pico-8 play session: no input (idle)

[t = 1 s] idle ~1s (no d-pad/buttons)
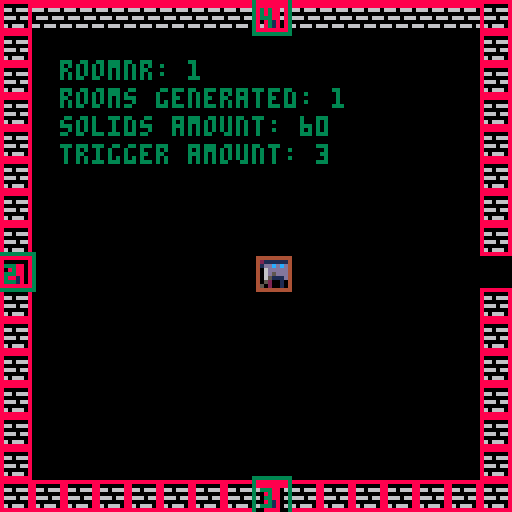

pico-8 cartridge
version 18
__lua__
-- todo:
-- * make better: generate new room when entering door
-- * player attack
-- * enemy

-- toy box jam start cart
-- [redacted]
-- sprites/sfx/code: that tom hall
-- sprites/sfx: lafolie
-- [redacted]
-- [redacted]
-- additional code: see functions
-- if you did a function that is
-- uncredited, let me know!
-------------------------------
-- this contains a set of
-- creative assets to play
-- with. everyone has the same
-- set of "toys"... what will
-- you make of 'em?
-------------------------------
-- resources:
--
-- random useful sprites
--  (just go look or see asset list!)
-- random useful sfx
-- -00-21:sfx
-- -22-59:songs
-- -60-63:sfx

-- [redacted]
-- 00 happy land
-- 06 chill
-- 12 scary dungeon
-- 18 fight
-- 21 evil
-- 23 defeat
-- 24 celebrate
-- 25 puzzle
-- 29 sand

-- 33 read or wait my dude by that tom hall
-- (not on gruber level, but useful)
-------------------------------
function _init()
	game_manager.init()
end

function _update60()
	game_manager.update()
end

function _draw()
	game_manager.draw()
end

-->8
-- game manager tab
game_manager={}

function game_manager.init()
	debug=true
	solids = {}
	trigger = {} -- {{x,y,w,h,type}}
	--rooms_init()
	char.init()
	game_manager.rooms = {}
	game_manager.current_room = 1
	game_manager.room_id_seq = 1
	room = generate_room(default_room)
	game_manager.rooms[1] = room
	load_room(room)
end

function game_manager.update()
	utils.update()
	char.update()
end

function game_manager.draw()
	cls ()
	draw_room(game_manager.rooms[game_manager.current_room])
	char.draw()
	if debug then
		foreach(solids, debug_draw_solids)
		foreach(trigger, debug_draw_trigger)

		--count generated rooms
		room_cnt = 0
		for k,v in pairs(game_manager.rooms) do
			room_cnt+=1
		end
		print("roomnr: "..game_manager.current_room, 15, 15)
		print("rooms generated: "..room_cnt, 15,22)
		print("solids amount: "..#solids, 15,29)
		print("trigger amount: "..#trigger, 15,36)
	end
end

function game_manager.door_triggered(door)
	solids = {}
	trigger = {}

	id = door.next_room_id
	printh("triggered room: "..id..", current room: "..game_manager.current_room)
	if game_manager.rooms[id] == nil then
		--  generate_room(room_set, door_enter_pos, door_enter_id)
		-- TODO: get door position and reverse it
		game_manager.rooms[id] = generate_room(default_room, utils.dir_d, game_manager.current_room)
	end
	game_manager.current_room = id
	load_room(game_manager.rooms[id])
	char.x = 64
	char.y = 64
end

function game_manager.next_room_nr()
	game_manager.room_id_seq += 1
	printh("next room id: "..game_manager.room_id_seq)
	return game_manager.room_id_seq
end

function debug_draw_solids(obj)
	rect(obj.x, obj.y, obj.x+obj.w-1, obj.y+obj.h-1, 8)
end

function debug_draw_trigger(obj)
	x = obj.x+obj.triggerbox.x
	y = obj.y+obj.triggerbox.y
	w = x + obj.triggerbox.w-1
	h = y + obj.triggerbox.h-1
	rect(x, y, w, h, 3)
end
-->8
-- char tab
char={
	x=64,
	y=64,
	w=8,
	h=8,
	triggerbox={x=0,y=0,w=8,h=8}, -- these are relative values
	speed=1,
	anim=nil
}

char_animation={
	a_idle={128,129},
	a_run={144,145,146,147}
}

function char.init()
	char.anim = myannimator:new()
 	char.anim:setsprite(char_animation.a_idle)
	char.direction = utils.dir_r
end


function char.draw()
	spr(char.anim:getsprite(), char.x, char.y,1, 1, char.direction==utils.dir_l)
	if debug then
		rect(char.x, char.y, char.x+char.w, char.y+char.h, 4)
	end
	if is_colliding(char) then
		print("colliding",0,0,7)
	end
end
-- man kann scheinbar nicht  im update zeichnen <- stimmt
function char.update()
	char.anim:setsprite(char_animation.a_idle,5)
	char_copy = copy(char)
	if btn(⬆️) then
		char_copy.y -= char.speed
		char_copy.anim:setsprite(char_animation.a_run)
		char_copy.direction=utils.dir_u
	elseif btn(⬇️) then
		char_copy.y += char.speed
		char_copy.anim:setsprite(char_animation.a_run)
		char_copy.direction=utils.dir_d
	end
	if btn(➡️) then
		char_copy.x += char.speed
		char_copy.anim:setsprite(char_animation.a_run)
		char_copy.direction=utils.dir_r
	elseif btn(⬅️) then
	 char_copy.x -= char.speed
		char_copy.anim:setsprite(char_animation.a_run)
		char_copy.direction=utils.dir_l
	end

	if not is_colliding(char_copy) then
	 char = char_copy
	end

	t = is_triggering(char)
	if t != nil and t.trigger_type==trigger_type.door then
		game_manager.door_triggered(t)
	end
	char.anim:update()
end
-->8
-- utils

utils={
 mstime=0,
 dir_l=1,
 dir_u=2,
 dir_r=3,
 dir_d=4,
}

trigger_type={
	door=0,
	mob=1,
}

function utils.update()
	utils.mstime=flr(time()*1000)
end

myannimator= {
  i = 1,
  frames = 1,
  everyxframe = 10;
  arr = {},
}

-- TODO this might not be working
function del_map(t, i)
	local n=#t
	if (i>0 and i<=n) then
									for j=i,n-1 do t[j]=t[j+1] end
									t[n]=nil
	end
end


function myannimator:new(o)
  o = o or {}
  setmetatable(o, self)
  self.__index = self
  return o
end

-- set the sprite and update after everyxframe
function myannimator:setsprite(sarr,everyxframe)
	self.arr = sarr
	self.everyxframe = everyxframe
end

function myannimator:getsprite()
	if self.i > #self.arr then
		self.i = 1
	end
	return self.arr[self.i]
end

function myannimator:update()
	if self.frames == 0 then
		self.i += 1
	end
	self.frames = (self.frames+1) % self.everyxframe
end

function add_solid(obj)
	add(solids, obj)
end

function add_trigger(obj)
	add(trigger, obj)
end

function is_triggering(obj)
	for t in all(trigger) do
	 if _trigger({t, obj}) and t != obj then
	 	return t
	 end
	end
	return nil
end

function is_colliding(obj)
	for s in all(solids) do
		if collide({s, obj}) and s != obj then
			return true
		end
	end
	return false
end

function collide(pair)
	o1 = pair[1]
	o2 = pair[2]
	col = o1.x < o2.x + o2.w and o2.x < o1.x + o1.w and o1.y < o2.y + o2.h and o2.y < o1.y + o1.h
	return col;
end

function _trigger(pair)
	o1 = pair[1]
	o2 = pair[2]
	x1 = o1.x+o1.triggerbox.x
	x2 = o2.x+o2.triggerbox.x
	y1 = o1.y+o1.triggerbox.y
	y2 = o2.y+o2.triggerbox.y
	w1 = o1.triggerbox.w
	w2 = o2.triggerbox.w
	h1 = o1.triggerbox.h
	h2 = o2.triggerbox.h
	col = x1 < x2 + w2 and x2 < x1 + w1 and y1 < y2 + h2 and y2 < y1 + h1
	return col;
end

function copy(obj)
	t={}
	for key, value in pairs(obj) do
	  t[key] = value
	end
	return t
end

function printh_door(d)
--{x=x, y=y, w=w, h=h, dir=dir, spritenr=sprite_nr, trigger_type=trigger_type.door,triggerbox={x=-1,y=-1,w=10,h=10}, next_room_id=room_id}
	printh("### DOOR START ###")
	printh("x: "..d.x..", y: "..d.y..", w: "..d.w..", h: "..d.h)
	printh("spritenr: "..d.spritenr)
	printh("trigger_type: "..d.trigger_type)
	printh("next_room_id: "..d.next_room_id)
	printh("triggerbox: {x="..d.triggerbox.x..", y="..d.triggerbox.y..", w="..d.triggerbox.w..", h="..d.triggerbox.h.."}")
	printh("### DOOR END ###")
end
-->8
-- room tab
default_room={
	wall={1,2},
	door={4},
	floor={}
}

function generate_room(room_set, door_enter_pos, door_enter_id)
	printh("room generation: start")
	if door_enter_id != nil then
		printh("room generateion: door_enter_id: "..door_enter_id)
	end

	local room={
		walls={
			--{x=0,y=0,w=8,h=8,spritenr=1},
		},
		doors={
			--{x=0,y=0,w=8,h=8,spritenr=3, is_open=false, room_id=123},
		},
		floors={
			--{x=0,y=0,w=8,h=8,spritenr=98},
		},
	}
	-- random integer between 2 and 4 (2,3,4)
	door_amount = flr(rnd(3)) + 2

	-- doors: {{utils.dir_l: {door}}}
	doors={}
	if door_enter_pos != nil and door_enter_id != nil then
		printh("room generation: NOT initial room")
		doors = get_doors(door_amount, room_set.door[1], {pos=door_enter_pos, door=get_door(door_enter_pos, door_enter_id, room_set.door[1])})
	else
		printh("room generation: inital room")
		doors = get_doors(door_amount, room_set.door[1])
	end

	printh("room generation: doors created")

	printh(#doors)
	for x=0,15,1 do
	 for y=0,15,1 do
				if x==0 or x==15 or y==0 or y==15 then
					if y==0 and x==8 then
						-- door position down
						if doors[utils.dir_d] != nil then
							add(room.doors,  doors[utils.dir_d])
						else
							add(room.walls, {x=x*8, y=y*8, w=8, h=2, spritenr=room_set.wall[1]})
						end
					elseif y==15 and x==8 then
						-- door position up
						if doors[utils.dir_u] != nil then
							add(room.doors,  doors[utils.dir_u])
						else
							add(room.walls, {x=x*8, y=y*8, w=8, h=8, spritenr=room_set.wall[1]})
						end
					elseif y==8 and x==0 then
						-- ddor position left
						if doors[utils.dir_l] != nil then
							add(room.doors, doors[utils.dir_l])
						else
							add(room.walls, {x=x*8, y=y*8, w=8, h=8, spritenr=room_set.wall[1]})
						end
					elseif y==8 and x==15 then
						-- door position right
						if doors[utils.dir_r] != nil then
							add(room.doors, doors[utils.dir_r])
						else
							add(room.walls, {x=x*8, y=y*8, w=8, h=8, spritenr=room_set.wall[1]})
						end
					elseif y==0 and x > 0 and x < 15 then
						add(room.walls, {x=x*8, y=y*8, w=8, h=2, spritenr=room_set.wall[1]})
					else
						add(room.walls, {x=x*8, y=y*8, w=8, h=8, spritenr=room_set.wall[1]})
					end
				end
		end
	end

	printh("room generation: done")
	return room
end

function load_room(room)
	foreach(room.walls, add_solid)
	foreach(room.doors, function(d)
		add_solid(d)
		add_trigger(d)
	end)
end

function draw_room(room)
	foreach(room.walls, draw_tile)
	foreach(room.doors, function(d)
		if d.spritenr == nil then
			printh("this door has no sprite: next_room_id "..d.next_room_id)
			printh_door(d)
			stop("this door has no sprite: next_room_id "..d.next_room_id, 10, 10)
		end
		draw_tile(d)
		if debug then
			print(d.next_room_id, d.x+1, d.y+2, 3)
		end
	end)
end

function draw_tile(tile)
	spr(tile.spritenr,tile.x,tile.y)
end

function get_door(pos, room_id, sprite_nr)
	if sprite_nr == nil then
		printh("FATAL door spritenr can't be nil")
		stop("door spritenr can't be nil")
	end
	x=0
	y=0
	w=8
	h=8
	dir=pos
	if pos == utils.dir_l then
		x=0
		y=8*8
	elseif pos == utils.dir_r then
		x=15*8
		y=8*8
	elseif pos == utils.dir_u then
		x=8*8
		y=15*8
		h=2
	elseif pos == utils.dir_d then
		x=8*8
		y=0
	end
	return {x=x, y=y, w=w, h=h, dir=dir, spritenr=sprite_nr, trigger_type=trigger_type.door,triggerbox={x=-1,y=-1,w=10,h=10}, next_room_id=room_id}
end

-- get door positions except for entry_door, since this is already a known position
-- existing door: {utils.dir_l: {door}}
function get_doors(door_amount, sprite_nr, existing_door)
	-- don't mind this function. It's fucked up. I'm just tired rn.
	if sprite_nr == nil then
		printh("sprite_nr cannot be nil")
		stop("sprite_nr cannot be nil")
	end

	printh("door amount for this room: "..door_amount)
	positions={}
	add(positions, utils.dir_r)
	add(positions, utils.dir_l)
	add(positions, utils.dir_u)
	add(positions, utils.dir_d)

	if existing_door != nil then
		del(positions, existing_door.dir)
		door_amount -= 1
	end

	fn = function(arr)
		printh("#arr: "..#arr.." , door_amount: "..door_amount)
		if #arr == door_amount then
			return arr
		end
		if #arr == 0 then
			stop()
		end
		delete_idx = flr(rnd(#arr)) + 1
		printh("delete index: "..delete_idx)
		del(arr, arr[delete_idx])
		return fn(arr)
	end

	positions = fn(positions)

	door_array = {}
	if existing_door != nil then
		printh("get_doors: existing door dir: "..existing_door.door.dir)
	end
	foreach(positions, function(dir)
		foobar=existing_door != nil
		if existing_door != nil and dir == existing_door.door.dir then
			add(door_array, existing_door.door)
			printh("get_doors: added existing door at "..dir)
		else
			add(door_array, get_door(dir, game_manager.next_room_nr(), sprite_nr))
			printh("get_doors: added new door at "..dir)
		end
	end)
	return door_array
end
__gfx__
00012000606660666066606660666066606660666066606616666661feeeeee87bbbbbb30000004000000030000300000b0dd030777777674f9f4fff7999a999
07d1257000000000000000000000000000000000007777006d6666d6e8888882b3333331040000000300000003000030d3000b0d76777777fffff9f49999979a
057d57d0666066606660566060333306608888066676d75062444426e8811882b33773310000040000000300000003b0000b030077777677ff4fffff99a99999
22566d11000000000000000000333300008888000077770064222246e8866882b3366531000400000003000000b00bb0b0030000777677779fff9ff999997997
11d6652206660666066605666033330660888806067d675664442446e8877282b3355131400000003000000030b30b003000dd0b677777774fffff9fa9999979
0d75d750000000000000000000331300008818000077770064222a96e8822182b33113310000000400000003003b00030b00000377777776ff4fffff999a9999
07521d70660666066606660660331306608818066605550664424446e8888882b33333310400000003000000030b00000300b00076777777ff9ff9ff99999799
0002100000000000000000000033330000888800000000006422224682222222311111110000400000003000000030000dd030b077776777f9ffff4f979999a9
111c111c7ccc7cc70000000005500550005070500500700000dddd00656565650d0aa000000aa000760000000766660006566650777777500007a90000000070
11c111c177ccc7cc000000000765676005076005000760050dddddd0666666650df99f000df99f0006500000766550000666666576666650000a0000000006d6
1c111c11c77ccc7c00000000076007605076660050766700dddddddd662226650de11e000de11e0700650000664500000659405676565650000aa90000006d60
c111c111cc77ccc7076007600765676050766605007676000555555066666665d55660070d66660200065006650450000009400076666650000a00000006d000
111c111c7cc77ccc07656760076007600766767007667670066666606655566509066602d5d6609200006560650045000009400076565650000a0000076d0000
11c111c1c7cc77cc0760076000000000576676655761166506dd6c6066111665000cc092090cc00200000650600004500009400076565650007aa9007dd6d000
1c111c11cc7cc77c1765676100000000766767667610016606dd6c606611166500c11c0200c11c000000604500000045000940000766650000a00a006d06d000
c111c1117cc7cc771d211d2100000000565655656610016606dd6660cc444ccc044004400440044000060004000000040009400000555000009aa900076d0000
0bb3b3b030bbb0030150051001500510940000499999999994000049000099997667060000065000d777777dd55550000076dc0000999900000000000007d000
bb3b3b350bbb3300157556511575515194544449444444444444444400094444641605000065d650566666657665d650075555d0094444900000000000766d00
b3b33333bb3bbb305757651557576515945555490550055004555550009440006666666065616560566666657661656001c6dc109444444900000000076666d0
b3333335b3b3b33505766650057656509400004904500450045004500944000011111156006176d011111155766176d007cc6d50999aa9990000000000044000
0b4334503bbb3b3505666650056565509400004904500450045004509945400076d176d57661110076d176d57661110007cc6d50955aa5590007d00000094000
0009450033b3b355575665155516551594544449045004500454445094405400656165606161d650656165607661d65007cc6d509544444900766d0000094000
0009450003335550156551511155515194555549444444444455554494000544d650d65064616560d650d6507661656007cc6d5095444449076666d000094000
095454540033350301500510015005109400004999999999940000499400004900000000766176d000000000d55176d00066d500999999990004400000094000
000990000777770000077000007dd500007665000554455000007000067666500007000099999999750705607776777677777776777777767777777677777776
049aa94075666660007667000007500007666650554444550000770000565100007a900090040405565656507665766576666665766666657766665576666665
49a99a940065d56000077000077665507666666545444454000076700067650007aaa90094444445057775007665766576555565766776657676656576666665
9a9aa9a900666660076666707766665576565565455a9554000077770067650007aaa90090004005767766606555655576566765767665657667566576666665
9a9aa9a900655d60765555677666666576666665411a911407007000006765000a99990094444445057665007677767776566765767665657667566576666665
49a99a94006666606500005676666665765565654445544476666667006765007556559095555555565656506576657676577765766556657676656576666665
049aa940006777775650056577666655766666654444444407666670006765000aaaa90000055000750605606576657676666665766666657766665576666665
00499400005555500567765007766550655555555444444500777700067666500000000005064005000000005565556565555555655555556555555565555555
00000000000005d9007a4200000000000000000900009999900a000000000000000000000049400000040000a7a9999900076000000000000001000000000000
0e82e82000555d5507a9942000000000000909aa009999aa09000a900009000009009090049a94000049400004a994400007610000111000001c10000eeeee20
e788888205d6d5550a999940000000000000aaaa09a9aaaa00009000008aa800008aa80049a7a940049a9400097999400007610001ccc10001c7c1007262626c
e88888825d7ddd500a99994000000009090a9a9a099a9909a000000000a77a9009a77a009a777a9449a7a94009a99990707765071c777c1001c7c10015252520
0888882056dddd500a9999400000a09a00a9a9a999a997900090000009a77a0000a77a9049a7a940049a9400099a99407667665601ccc10001c7c10002e50000
0088820055ddd5500ae999400000099a09aa9a7799a970000a000000008aa800008aa800049a940000494000009994007676656500111000001c10005e200000
000820000555550007fe9420000099a70aa9a7779aa090000900000000009000090900900049400000040000000a900007655651000000000001000025200000
0000000000555000007942000009aa779aaa97779aa90000000000000000000000000000000400000000000007a9994000766510000000000000000000000000
000550000005500005677650000550000567765000ddd0000000000000033000060aa05065656565757575751111111111111111111111112888888212888821
00566500005666000567765000566500567777650d666d0003333330033bb33006aa00505dddddd66060606015555555555555555555555188eeee88288ee882
0567765066677760567777650567765067766776d67666d033bbbb3333b77b3306a00a506d5555d5575757571565505050505050505556518ea77ae888eaae88
5677776577777776567777655675576577655677d66666d03b7777b33b7777b30600aa505d5cc6d6060606061555550505050505050555518e7777e88ea77ae8
6777777677777777677557765675576556500565dd666d503b7777b33b7777b3060aa0506d5cc6d5757575751555505050505050505555518e7777e88ea77ae8
77777777666775577777777705677650050000500dddd50033bbbb3333b77b3306aa00505d5666d6606060601555550505050505050555518ea77ae888eaae88
56666665005677505666666500566500000000000055500003333330033bb33006a00a506dddddd55757575715655050505050505055565188eeee88288ee882
05555550000566000555555000055000000000000000000000000000000330000600aa5055555555060606061555555555555555555555512888888212888821
00aaaa000007000000dddd0000dddd000022220050222205bb0bb0bb0b0bb0b00000bbb000000000000990003bb1000000666000000770000076660000766600
0a999940000e00000d7cc7d00d7cc7d0552882550528825003abba30b3abba3b000b1b1ba000bbb000007900b3b3b10006000600007755000702826007282060
a979979400e88000d70cc07dd77cc77d22588522225885220bbbbbb00bbbbbb00a0bbbbbb00b1b1b009a9990bb3bbb1060700060077665500602825006282050
a71991740e111800d77cc77dd70cc07d271881722708807203baab3003baab30b00b3707b00bbbbb0979a99913b3b3b160000060775555550066550000665500
a9999994e8191880dccccccddccccccd2888888228888882b003300b00033000b00bbb00b00b370799a999790bbb3bb160000060775e275507d75d6007d75d60
a992299408111820dcc11ccddcc11ccd28881882288188820b3bb3b00b3bb3b0bb0bbbb0bb0bb3309997aa9901b3b3b106000600775227557d7dd5d67d7dd5d6
b30880d5008882000dccccd00dceecd0028888299288882000bbbb00b0bbbb0b0bb0bbbbbbb0bbbb0999a990001bbb3000666000777776557d7dd5d57d7dd5d5
ff0ee0660008200000dddd0000dddd0099222290092222990bb33bb000b33b0000bbbbb00bbbbbb0009a99000001110b00000000055555500665565006655650
08000080a00700b00056650000077000004aa4000077770000777700000000076776d7765000000000d7cd0009aaaa900000567700a7777d0007700000077000
0000000007a00bba056766500076650044a77a4407666670000666700000007676675665650000000d77ccd09a1aa1a9000567760a6666dd0076670000700700
00880800077bba7b5676666500766500aa7777aa71166117a0776657000007667667566566500000d777cccd9a5aa5a905677775a7777d5d0766667007000070
8008e808b0b7aab067666666007665004aa77aa4712662177a6666660000766676675665666500007777cccc9aaaaaa95677775076666d5d7666666770000007
008ee80000ba7ab0666666660076650004a77a40066116606d666666000766667667566566665000dcccdddd09affa900567777676666d5d0005500000077000
000888000b7b77ab56666665007665004a7aa7a405666650d05661150076666676675665666665000dccddd09a9aa9a95677766576666d5d0006600000700700
000000800ab0b7aa05666650076666504aa44aa4006116000006665007666666766756656666665000dcdd00a900009a6777655076666dd00006600007000070
08008000ab0000a00056650006555550aa4004aa0056650000665000766666666552155666666665000dd0009a9009a9776650006ddddd000006600070000007
2002821000028210202000000006822d02822222020220d000000000000000000000000000000000007665000076650005555555555555555555555055677655
0211111122111111022282100026cdcd1111110002200d0000000000000000000000000000000000075006500750065055666666666666666666665556555565
11ddcdcd01ddcdcd001111110216ddddddcdcddd21ddd00002000000000000000000000000000000065006500650000056676767676767676767766556677665
006ddddd106ddddd66ddcdcd0016dddd66666d0081cddd0022ddd000000000000000000000000000766666657666666556777777777777777777776556677665
006d5ddd006d5ddd600ddddd0015ddd066dddd001ddddd008dddd000002282000202820002222200766166657663666556777676767676767676776555677655
0065111d0065111d0005ddd00052111056d111111c66d1111dddd1000221166600211110002282dd766166657663666556766676666666666767766556555565
00520010005200100552211100520010052200000d6661001d66611100666c10011dddd000111110766666657666666556776756666666667577666556677665
0502001005020010500200100502001000502000000552221d666222666dddc066666666666dddd0655555556555555556766665555555555667766556677665
0028210020000000002821002200000002228200005000000000000000000000c0c6cc0000777700056650000000000056677665555575555566765555555555
02111110222821000211111002282100221116660205002002022210202221000cccccc0071111605600650007a00a7056776665565755665555555556677665
d21ddcd60111111021ddcdcd0111111000666c10022560220022822102282210cdd7d7d071111115607006000a9009a056677665565757676565565655555555
d1dd66660ddddcd0666ddddd0dddcdc0066dddcd101d5682011111111111111006ddddd071100115600006000000000056776665575757777576755757777775
00d66d00066dddd06066dd00066dddd05555dd0011ddd62206ddcdcd0ddcdcd00d665ddd71100115560065000000000056677665575756766557675675555557
202211000066dd00001221000066dd00021dd00000dd661260d5dddd6d5dddd000c5ccc071111115056694500a90000056776665565756666565565655677655
02000010002212000110020000221100200100000dd6dc116552ddd16522dd11005c00c0061111500000094507a0000056677665565755665555555556776665
0000000100012000000000200002100000100000d000c1105220011152220001050c00c000555500000000940000000056776665555575555567665556677665
0028226000000000628210000022000022000000222200001112000006822d0026822d0077777777002820000077770056776675555755555677666556776665
002222600028220026111100081d0000820d0000228110001112800026cdcd0016cdcd0000000000028e8200076566d056676756665575656577666556677665
061221600022222006dcdc00621d0000612d000011dcd00011dc600016dddd0006dddd000600600608e7e8007665666d56777667676575657667766555776655
06d11dd0061221160ddddd00611c0200611c0200d66665d5dddd656506dddd0006dddd000000000008eee8007665556d56677777777575757777766575555557
0dd1d1d00dd11ddd05dddd006cdd52016cdd5201dddd0d00ddd6060005ddd00005ddd00000500500028e82007666666d56667676767575756767666557777775
005111000dd1d1dd522dd0d0d66d5211d6665211211100001112000005221110052211100000000000282000076666d056666666666575656666666555555555
0015000000551110220100000d6652100dd6521020001000100020005002000150020001010100100028200000dddd0055666666665575656666665556677665
00105000001051000110000000dd510000dd51002000010010000200500000005000000000000000002820000000000005555555555755555555555055555555
062281100000000000400000202821000028210000282100000000000000000000000000000000007777777711111100566666660015d0005666666500000000
6d6dcdc00000122240900040111111102111111021111110030100000606330000003300000000007555555717777610655115510015d0006666666600000000
506dddd0000dd18090a040900ddbdbd00ddbdbd01ddbdbd003013300663138300031383000077000756556571777610065155551001d50006000000601111110
506dddd0000ddd11a00090a40666dddd1666dddd0666dddd00313830633313300633133000766700755555571776610051155551000d15006000000605555550
5006ddd000ddddd10405a00900d5dd0000d5dd0000d5dd00003313303331301363313013005665007555555717667610655115110001d5006000000605555550
00021111002d6dd00905004a005111000052110000521100033130131110000011100000000550007565565716116761655551510001d0006000000605155150
000200010222166d0a5000900520001005002000052201001110000010000000100000000000000075555557010016716555515100105d006000000605111150
0002000020011006dd1110a05020000050010000500001001000000000000000000000000000000077777777000001105111111500150d000000000005111150
66666666666666666666666666666666666666666666666666666666666666666666666666666666666666666666666666666666666666666666666666666666
55555555555775555775775557757755555775555775577557777555555775555557755555577555775557755557755555555555555555555555555555555775
55555555555770555770770577777775557777755770770057777055555770555577005555557755577577005557705555555555555555555555555555557700
55555555555770555500500557707700577770005507700555770775555500555577055555557705777777755777777555555555577777755555555555577005
55555555555500555555555577777775550777755577077557707700555555555577055555557705577077005557700055775555550000005555555555770055
55555555555775555555555557707700577777005770077057707705555555555557755555577005770057755557705555770555555555555577555557700555
55555555555500555555555555005005550770055500550055775775555555555555005555550055500555005555005557700555555555555577055555005555
66666666666666666666666666666666666666666666666666666666666666666666666666666666666666666666666666666666666666666666666666666666
66666666666666666666666666666666666666666666666666666666666666666666666666666666666666666666666666666666666666666666666666666666
55777755555775555777775557777755555777755777777555777755577777755577775555777755555775555557755555557755555555555577555557777755
57700775557770555500077555000775557707705770000057700005550007705770077557700775555770555557705555577005557777555557755555000775
57705770555770555577770055577700577007705777775557777755555577005577770055777770555500555555005555770055555000055555775555577700
57705770555770555770000555550775577777705500077557700775555770055770077555500770555775555557755555577555557777555557700555550005
55777700557777555777777557777700550007705777770055777700555770555577770055777700555770555557705555557755555000055577005555577555
55500005555000055500000055000005555555005500000555500005555500555550000555500005555500555577005555555005555555555550055555550055
66666666666666666666666666666666666666666666666666666666666666666666666666666666666666666666666666666666666666666666666666666666
66666666666666666666666666666666666666666666666666666666666666666666666666666666666666666666666666666666666666666666666666666666
55777755557777555777775555777755577777555577777555777775557777555775577555777755555577755775577557755555575555755775577555777755
57700775577007755770077557700775577007755770000057700000577000055770577055577005555557705770770057705555577557705777577057700775
57707770577777705777770057705500577057705777775557777755577077755777777055577055555557705777700557705555577777705777777057705770
57705000577007705770077557705775577057705770000557700005577057705770077055577055577557705770775557705555577777705770777057705770
55777775577057705777770055777700577777005577777557705555557777005770577055777755557777005770577555777775577007705770577055777700
55500000550055005500000555500005550000055550000055005555555000055500550055500005555000055500550055500000550055005500550055500005
66666666666666666666666666666666666666666666666666666666666666666666666666666666666666666666666666666666666666666666666666666666
66666666666666666666666666666666666666666666666666666666666666666666666666666666666666666666666666666666666666666666666666666666
55777755557777555777775555777775577777755775577557755775577557755775577557755775577777755777775557755555577777555557755555555555
57700775577007755770077557700000555770005770577057705770577777705577770055777700550077005770000555775555550077055577775555555555
57777700577057705777770055777755555770555770577057705770577777705557700555577005555770055770555555577555555577055770077555555555
57700005577077005770077555500775555770555770077055777700577007705577775555577055557700555770555555557755555577055500550055555555
57705555557707755770577057777700555770555577770055577005570055705770077555577055577777755777775555555775577777055555555557777775
55005555555005005500550055000005555500555550000555550055550555505500550055550055550000005500000555555500550000055555555555000000
66666666666666666666666666666666666666666666666666666666666666666666666666666666666666666666666666666666666666666666666666666666
__gff__
000101010181010001000000000000000000000000000000000000000000020000000000000000000000000000000000000000000000000000000000000000000000000000000c0000040400000000000000000000000000000000000000000000000000000000000c0c00000000000000000001000000000000000001000000
0000000000000000000001010000000000000000000000000000000000000000000000000000000000000000000000000000000000000000000000000000000000000000000000000000000000000000000000000000000000000000000000000000000000000000000000000000000000000000000000000000000000000000
